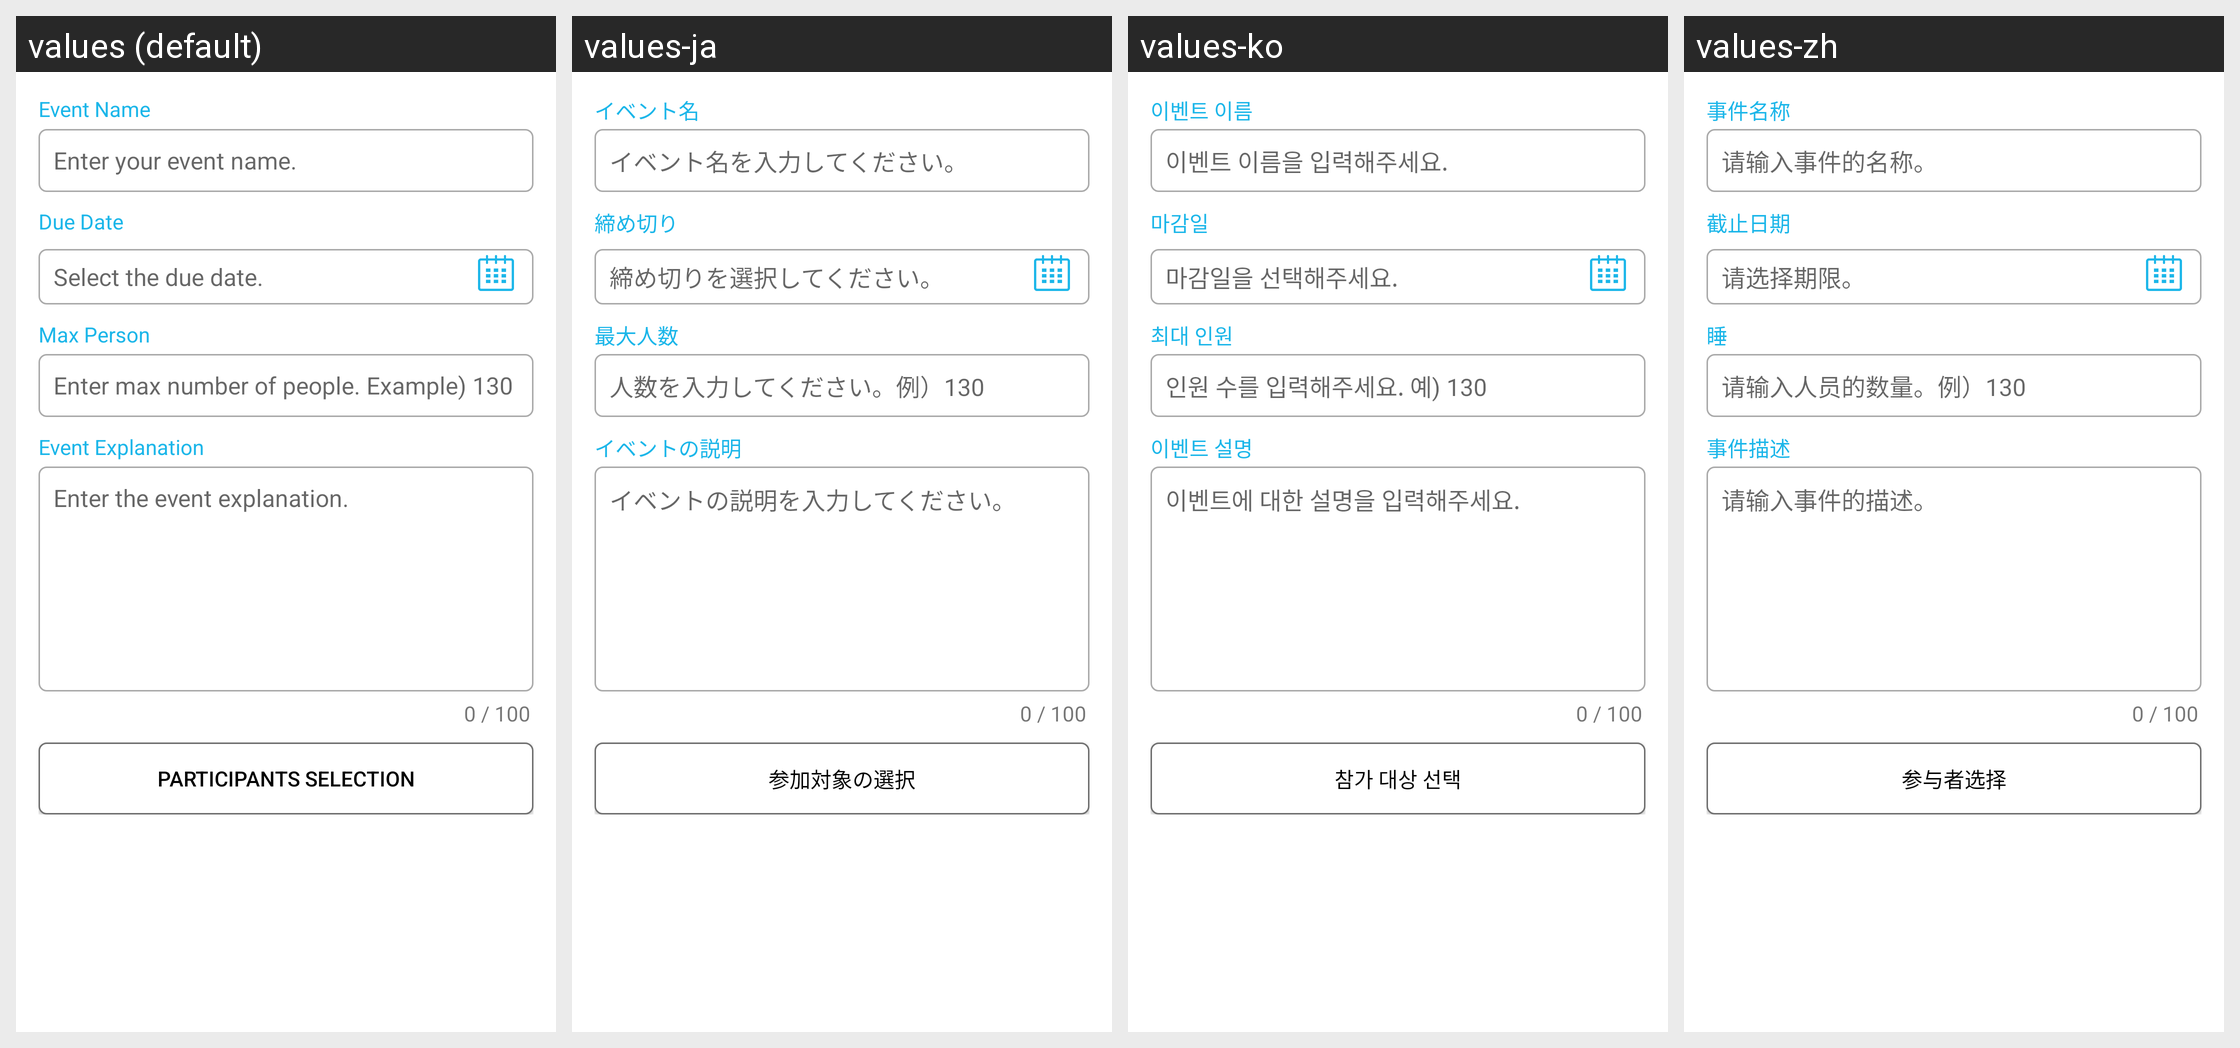

The Android screen above is rendered under several locales of the same app. Produce the string resources it draws, with the default and per-locale values.
Android screen res/layout/activity_event_create.xml rendered under 4 locales, left to right: values (default), values-ja, values-ko, values-zh. Device: Nexus 5 (rendered at 1080×1920; each locale shown at half size, 540×960, under a caption strip naming it); theme AppTheme.
Strings drawn on this screen, with the default value and each locale's value (text and hints the layout hard-codes, and strings that could not be matched under every locale, appear in the picture but are not listed):

event_create_title
  values: Event Name
  values-ja: イベント名
  values-ko: 이벤트 이름
  values-zh: 事件名称

event_create_title_hint
  values: Enter your event name.
  values-ja: イベント名を入力してください。
  values-ko: 이벤트 이름을 입력해주세요.
  values-zh: 请输入事件的名称。

event_create_duedate
  values: Due Date
  values-ja: 締め切り
  values-ko: 마감일
  values-zh: 截止日期

event_create_duedate_hint
  values: Select the due date.
  values-ja: 締め切りを選択してください。
  values-ko: 마감일을 선택해주세요.
  values-zh: 请选择期限。

event_create_maxperson
  values: Max Person
  values-ja: 最大人数
  values-ko: 최대 인원
  values-zh: 睡

event_create_maxperson_hint
  values: Enter max number of people. Example) 130
  values-ja: 人数を入力してください。例）130
  values-ko: 인원 수를 입력해주세요. 예) 130
  values-zh: 请输入人员的数量。例）130

event_create_content
  values: Event Explanation
  values-ja: イベントの説明
  values-ko: 이벤트 설명
  values-zh: 事件描述

event_create_content_hint
  values: Enter the event explanation.
  values-ja: イベントの説明を入力してください。
  values-ko: 이벤트에 대한 설명을 입력해주세요.
  values-zh: 请输入事件的描述。

event_create_selectmajor
  values: Participants Selection
  values-ja: 参加対象の選択
  values-ko: 참가 대상 선택
  values-zh: 参与者选择
